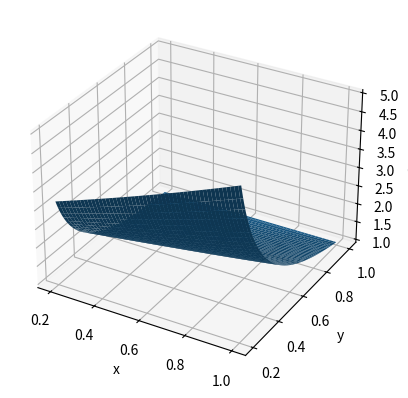

Reproduce this figure in Python.
import numpy as np
from matplotlib import pyplot as plt
from mpl_toolkits.mplot3d import Axes3D

def f(x,y):
	return (x+1-2*x*y)/(2*y-y**2-x*y**2)

fig = plt.figure()
ax = fig.add_subplot(111, projection='3d')
x = y = np.linspace(0.2, 1, 200)
X, Y = np.meshgrid(x, y)
zs = np.array([f(x,y) for x,y in zip(np.ravel(X), np.ravel(Y))])
Z = zs.reshape(X.shape)

ax.plot_surface(X, Y, Z)

ax.set_xlabel('x')
ax.set_ylabel('y')
ax.set_zlabel('F(x,y)')

plt.show()
